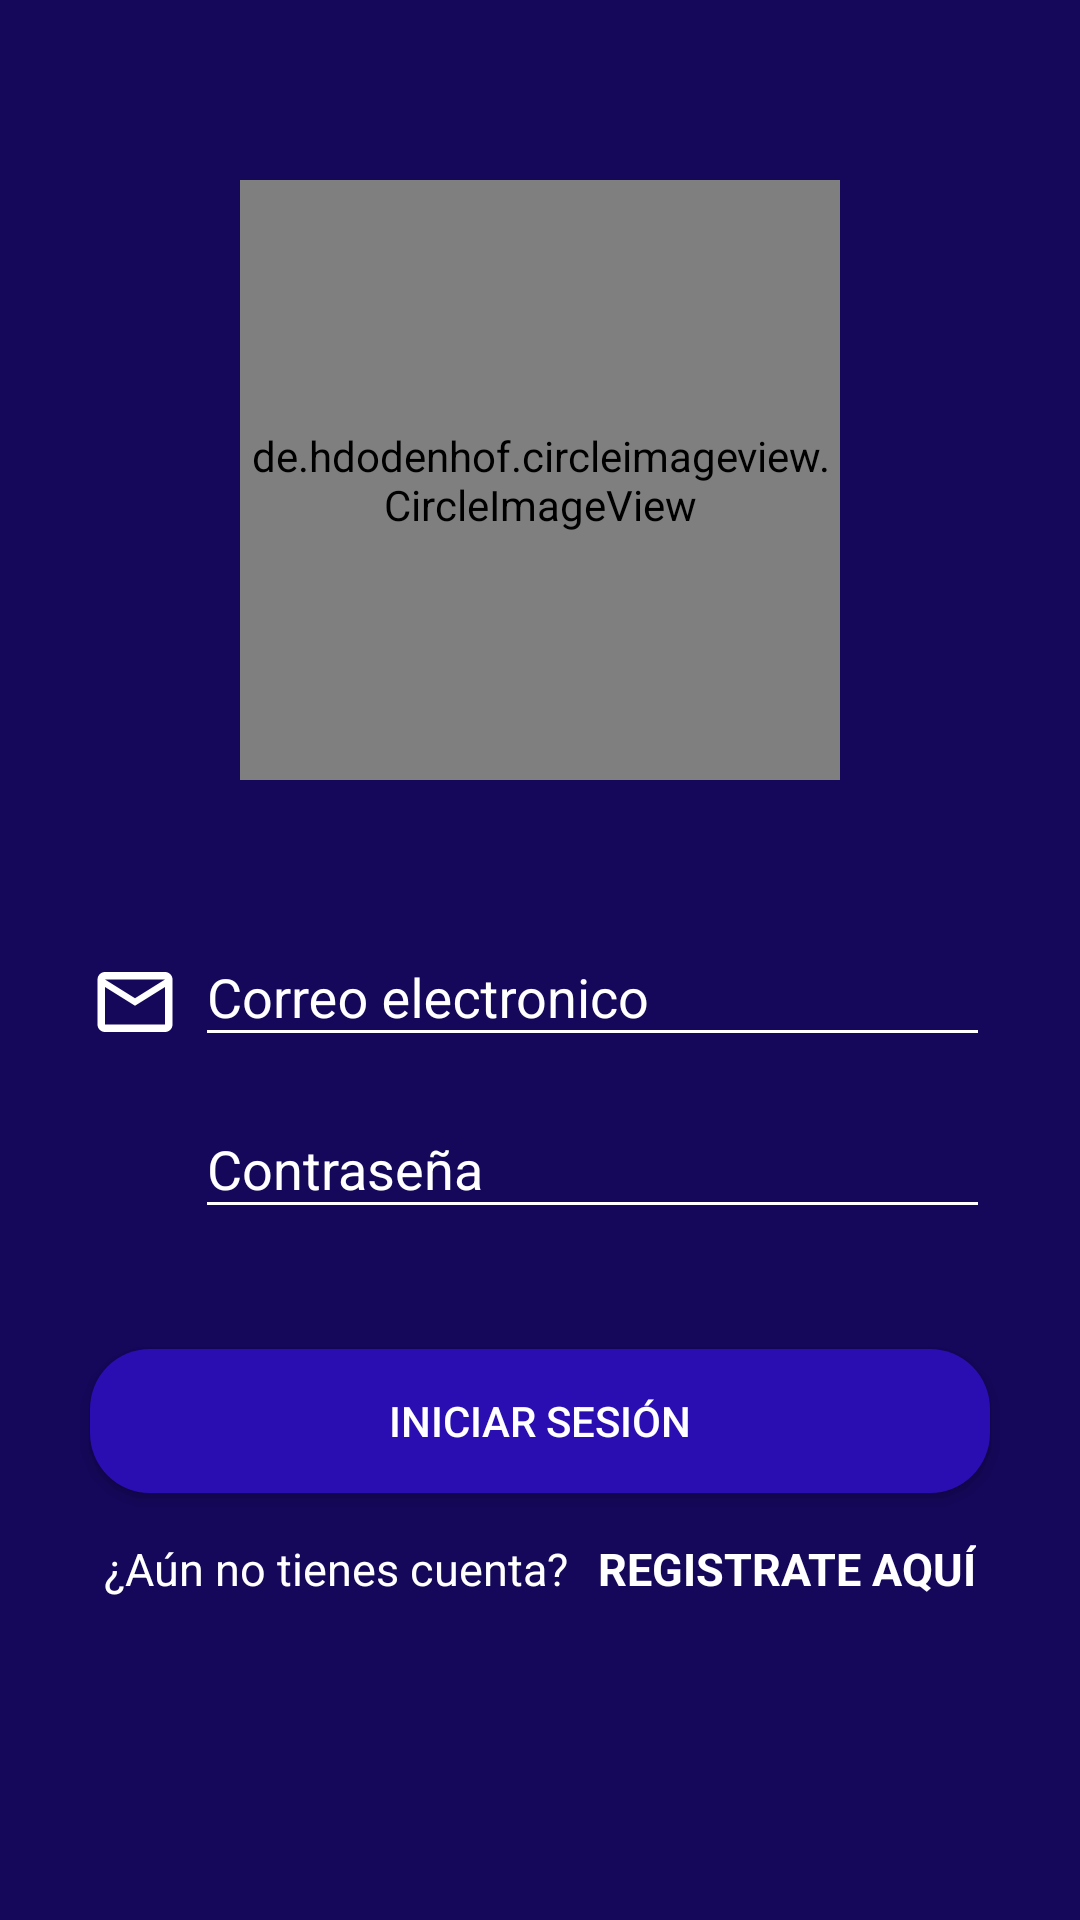

Write the Android layout XML for this screen, with the resource values it uses.
<!-- AndroidManifest.xml: application theme Theme.SocialMediaGamer -->
<!-- res/layout/activity_main.xml -->
<?xml version="1.0" encoding="utf-8"?>
<androidx.coordinatorlayout.widget.CoordinatorLayout
    xmlns:android="http://schemas.android.com/apk/res/android"
    xmlns:app="http://schemas.android.com/apk/res-auto"
    xmlns:tools="http://schemas.android.com/tools"
    android:layout_width="match_parent"
    android:layout_height="match_parent"
    android:fitsSystemWindows="true"
    android:background="@color/colorSecundario"
    tools:context=".activities.MainActivity">

    <View
        android:layout_width="match_parent"
        android:layout_height="match_parent"
        android:background="#000000"
        android:alpha="0.5"/>

    <LinearLayout
        android:layout_width="match_parent"
        android:layout_height="match_parent"
        android:orientation="vertical">

        <de.hdodenhof.circleimageview.CircleImageView
            android:layout_width="200dp"
            android:layout_height="200dp"
            android:layout_gravity="center"
            android:layout_marginTop="60dp"
            android:src="@mipmap/app_icon_name_round" />

        <LinearLayout
            android:layout_width="match_parent"
            android:layout_height="wrap_content"
            android:orientation="horizontal"
            android:layout_marginLeft="30dp"
            android:layout_marginRight="30dp"
            android:layout_marginTop="40dp">

            <ImageView
                android:layout_width="30dp"
                android:layout_height="30dp"
                android:src="@drawable/ic_baseline_mail_outline_24"
                android:layout_marginTop="19dp"
                android:layout_marginRight="5dp"/>

            <com.google.android.material.textfield.TextInputLayout
                android:layout_width="match_parent"
                android:layout_height="wrap_content"
                android:theme="@style/EditTextWithe"
                >

                <com.google.android.material.textfield.TextInputEditText
                    android:id="@+id/textInputEmail"
                    android:layout_width="match_parent"
                    android:layout_height="wrap_content"
                    android:hint="Correo electronico"
                    android:inputType="textEmailAddress"/>


            </com.google.android.material.textfield.TextInputLayout>


        </LinearLayout>

        <LinearLayout
            android:layout_width="match_parent"
            android:layout_height="wrap_content"
            android:orientation="horizontal"
            android:layout_marginRight="30dp"
            android:layout_marginLeft="30dp"
            android:layout_marginTop="5dp">

            <ImageView
                android:layout_width="30dp"
                android:layout_height="30dp"
                android:src="@drawable/ic_password"
                android:layout_marginTop="19dp"
                android:layout_marginRight="5dp"/>

            <com.google.android.material.textfield.TextInputLayout
                android:layout_width="match_parent"
                android:layout_height="wrap_content"
                android:theme="@style/EditTextWithe"
                >

                <com.google.android.material.textfield.TextInputEditText
                    android:id="@+id/textInputPassword"
                    android:layout_width="match_parent"
                    android:layout_height="wrap_content"
                    android:hint="Contraseña"
                    android:inputType="textPassword"
                    tools:ignore="TouchTargetSizeCheck"/>

            </com.google.android.material.textfield.TextInputLayout>



        </LinearLayout>

        <Button
            android:id="@+id/btnLogin"
            android:layout_width="match_parent"
            android:layout_height="wrap_content"
            android:text="Iniciar sesión"
            app:backgroundTint="@null"
            android:background="@drawable/custom_button"
            android:textColor="@color/Colorwhite"
            android:layout_marginTop="40dp"
            android:layout_marginLeft="30dp"
            android:layout_marginRight="30dp"/>


    <LinearLayout
            android:layout_width="match_parent"
            android:layout_height="wrap_content"
            android:orientation="horizontal"
            android:gravity="center"
            android:layout_gravity="bottom"
            android:layout_marginBottom="20dp"
            android:layout_marginTop="15dp"
            >

        <TextView
            android:layout_width="wrap_content"
            android:layout_height="wrap_content"
            android:text="¿Aún no tienes cuenta?"
            android:textColor="@color/Colorwhite"
            android:textSize="15sp" />

        <TextView
            android:id="@+id/textViewRegister"
            android:layout_width="wrap_content"
            android:layout_height="wrap_content"
            android:text="REGISTRATE AQUÍ"
            android:layout_marginLeft="10dp"
            android:textColor="@color/Colorwhite"
            android:textSize="15sp"
            android:textStyle="bold"
            />

        </LinearLayout>

    </LinearLayout>

</androidx.coordinatorlayout.widget.CoordinatorLayout>
<!-- resources referenced by this layout -->
<resources>
  <color name="Colorwhite">#FFFFFFFF</color>
  <color name="colorSecundario">#2B0EB2</color>
  <!-- drawable custom_button (drawable) -->
  <?xml version="1.0" encoding="utf-8"?>
  <shape xmlns:android="http://schemas.android.com/apk/res/android"
  
      android:shape="rectangle"
      android:padding ="10dp"
  
      >
      <solid  android:color="@color/colorSecundario"/>
      <corners android:radius="20dp"/>
  
  
  
  </shape>
  <!-- drawable ic_baseline_mail_outline_24 (drawable) -->
  <vector android:height="50dp" android:tint="#FFFFFF"
      android:viewportHeight="24" android:viewportWidth="24"
      android:width="50dp" xmlns:android="http://schemas.android.com/apk/res/android">
      <path android:fillColor="@android:color/white" android:pathData="M20,4L4,4c-1.1,0 -1.99,0.9 -1.99,2L2,18c0,1.1 0.9,2 2,2h16c1.1,0 2,-0.9 2,-2L22,6c0,-1.1 -0.9,-2 -2,-2zM20,18L4,18L4,8l8,5 8,-5v10zM12,11L4,6h16l-8,5z"/>
  </vector>
  <!-- mipmap app_icon_name_round: png bitmap (mipmap-hdpi, 5196 bytes) -->
  <style name="EditTextWithe" parent="Theme.AppCompat.Light.DarkActionBar">
          <item name="android:textColorHint">@color/Colorwhite</item>
          <item name="android:textColorPrimary">@color/Colorwhite</item>
          <item name="colorAccent">@color/Colorwhite</item>
          <item name="colorControlNormal">@color/Colorwhite</item>
          <item name="colorControlActivated">@color/Colorwhite</item>
      </style>
  <style name="Theme.SocialMediaGamer" parent="Theme.AppCompat.Light.NoActionBar">
          
          <item name="colorPrimary">@color/purple_500</item>
          <item name="colorPrimaryVariant">@color/black</item>
          <item name="colorOnPrimary">@color/white</item>
          
          <item name="colorSecondary">@color/teal_200</item>
          <item name="colorSecondaryVariant">@color/teal_700</item>
          <item name="colorOnSecondary">@color/black</item>
          
          <item name="android:statusBarColor" tools:targetApi="l">?attr/colorPrimaryVariant</item>
          
      </style>
  <color name="purple_500">#FF6200EE</color>
  <color name="black">#FF000000</color>
  <color name="white">#FFFFFFFF</color>
  <color name="teal_200">#FF03DAC5</color>
  <color name="teal_700">#FF018786</color>
</resources>
